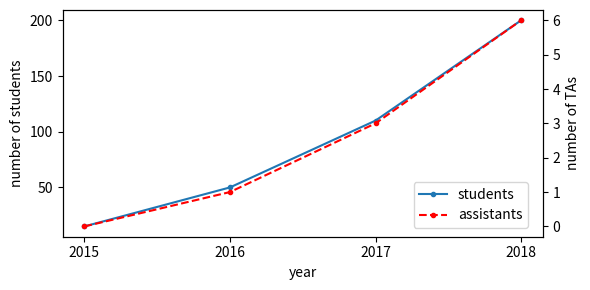

Python code for this plot:
#!/usr/bin/env python3

import numpy as np
import matplotlib.pyplot as plt

dates = [2015, 2016, 2017, 2018]
students = [15, 50, 110, 200]
assistants = [0, 1, 3, 6]

fig, ax1 = plt.subplots(figsize=(6, 3))
ax1.plot(dates, students, '.-', label='students')
ax1.set_ylabel('number of students')
ax2 = ax1.twinx()
ax2.plot(dates, assistants, 'r.--', label='assistants')
ax2.set_ylabel('number of TAs')
ax2.set_xticks(dates)
ax1.set_xlabel('year')
fig.legend(bbox_to_anchor=(0.9, 0.4))
fig.tight_layout()
fig.savefig('enrollment.pdf')
